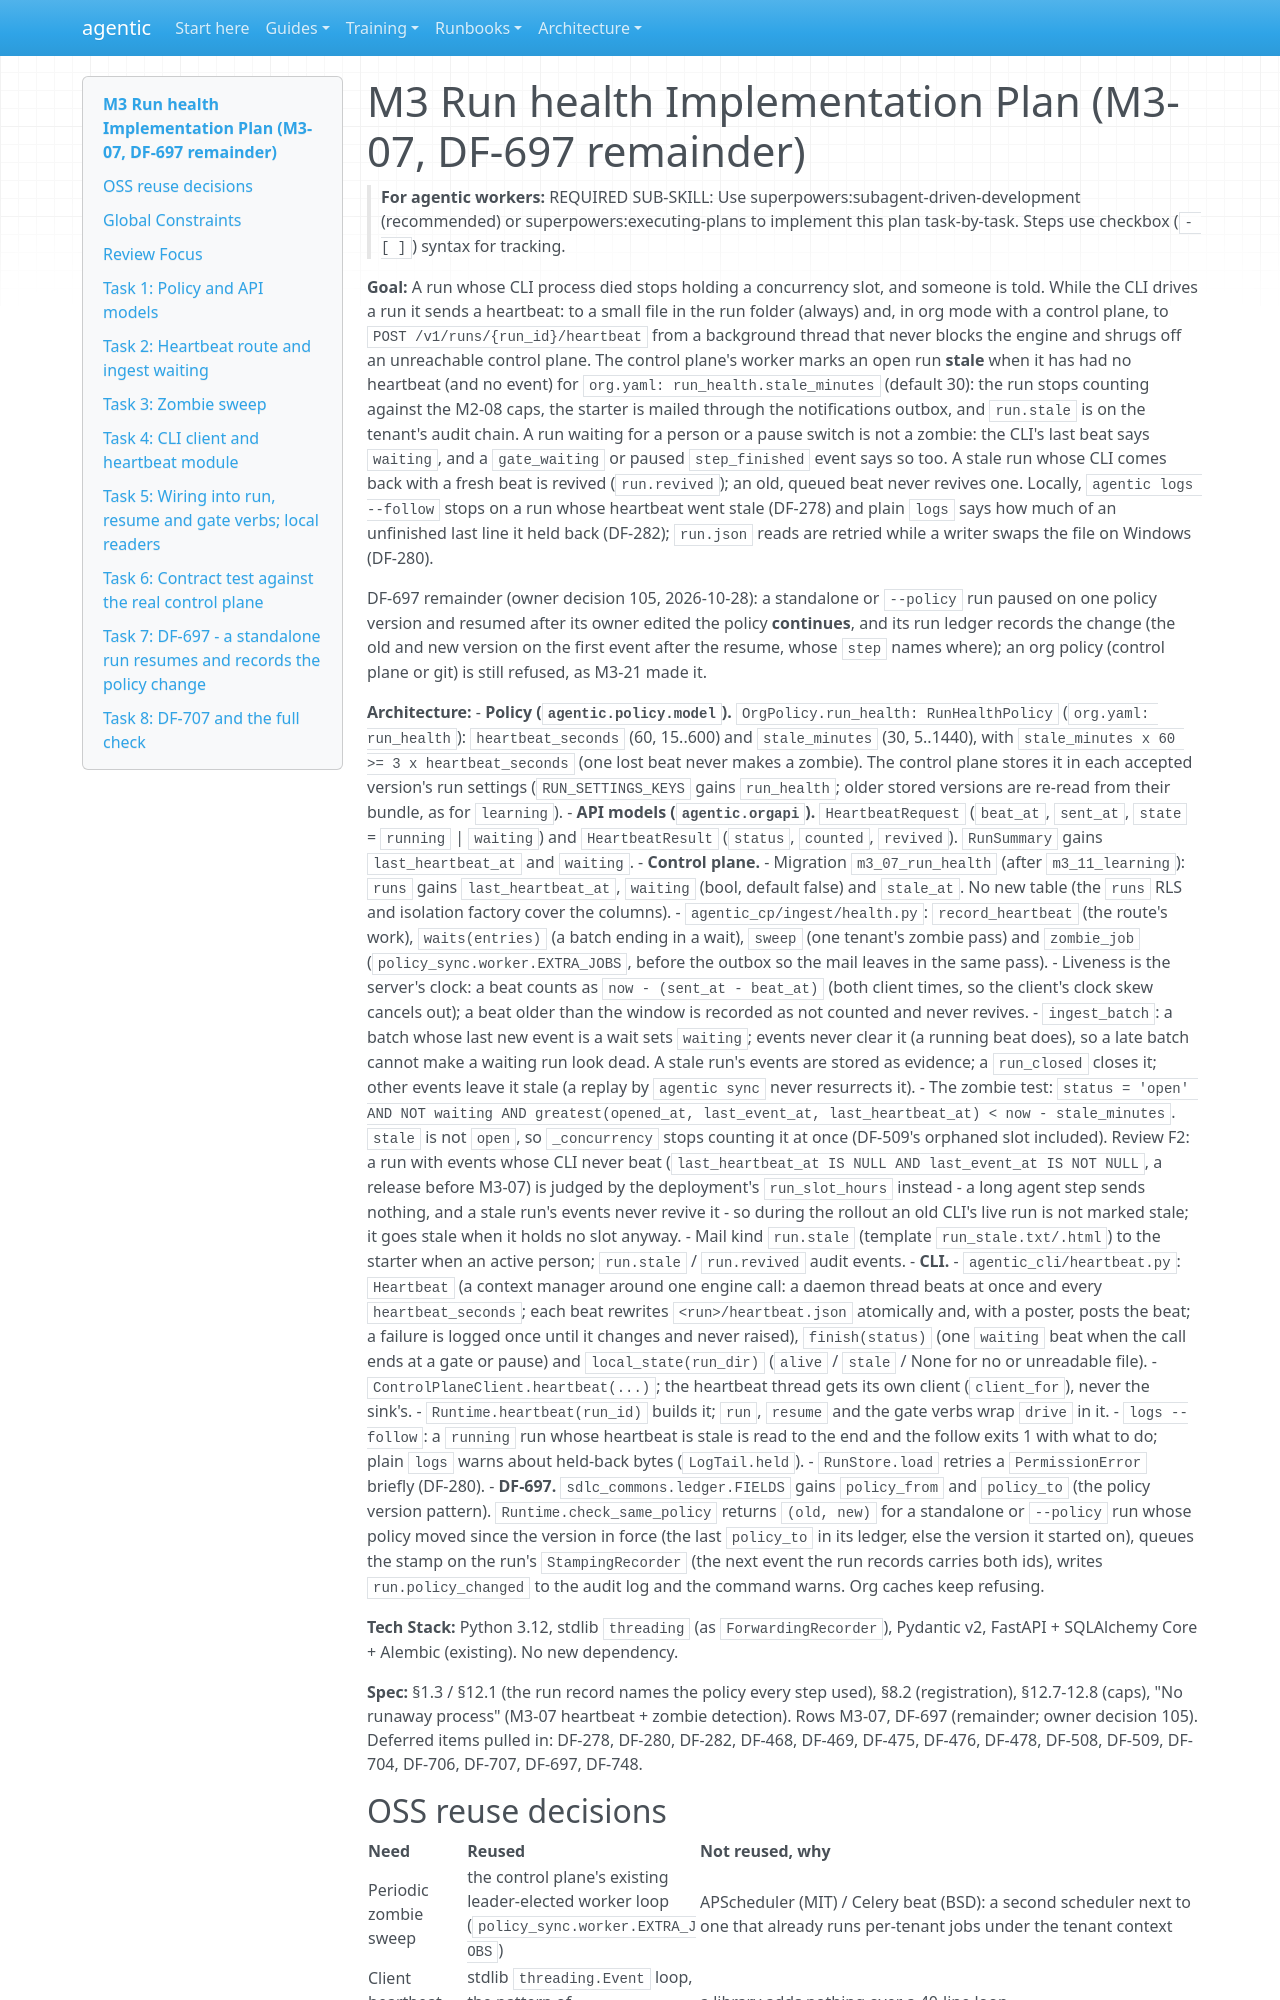

repository: cbeyondcloud/agentic-sdlc · page: superpowers/plans/2026-10-29-m3-run-health.html · generator: mkdocs

# M3 Run health Implementation Plan (M3-07, DF-697 remainder)

> **For agentic workers:** REQUIRED SUB-SKILL: Use superpowers:subagent-driven-development (recommended) or superpowers:executing-plans to implement this plan task-by-task. Steps use checkbox (`- [ ]`) syntax for tracking.

**Goal:** A run whose CLI process died stops holding a concurrency slot, and someone is told. While the CLI drives a run it sends a heartbeat: to a small file in the run folder (always) and, in org mode with a control plane, to `POST /v1/runs/{run_id}/heartbeat` from a background thread that never blocks the engine and shrugs off an unreachable control plane. The control plane's worker marks an open run **stale** when it has had no heartbeat (and no event) for `org.yaml: run_health.stale_minutes` (default 30): the run stops counting against the M2-08 caps, the starter is mailed through the notifications outbox, and `run.stale` is on the tenant's audit chain. A run waiting for a person or a pause switch is not a zombie: the CLI's last beat says `waiting`, and a `gate_waiting` or paused `step_finished` event says so too. A stale run whose CLI comes back with a fresh beat is revived (`run.revived`); an old, queued beat never revives one. Locally, `agentic logs --follow` stops on a run whose heartbeat went stale (DF-278) and plain `logs` says how much of an unfinished last line it held back (DF-282); `run.json` reads are retried while a writer swaps the file on Windows (DF-280).

DF-697 remainder (owner decision 105, 2026-10-28): a standalone or `--policy` run paused on one policy version and resumed after its owner edited the policy **continues**, and its run ledger records the change (the old and new version on the first event after the resume, whose `step` names where); an org policy (control plane or git) is still refused, as M3-21 made it.
